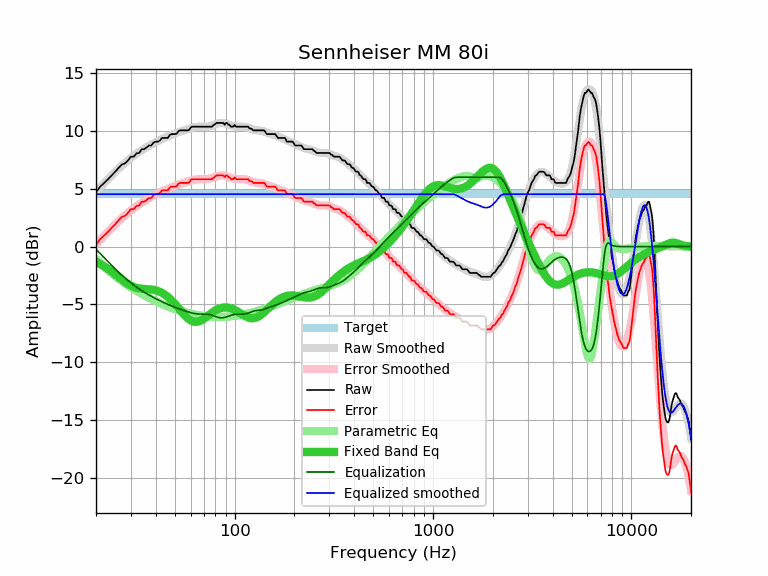

Values plotted in this chart, from the file beside it:
frequency, raw, error, smoothed, error_smoothed, equalization, parametric_eq, equalized_raw, equalized_smoothed, target
20, 4.70, 0.16, 4.76, 0.22, -0.22, -1.32, 4.48, 4.54, 4.54
21, 5.19, 0.65, 5.14, 0.60, -0.60, -1.51, 4.59, 4.54, 4.54
22, 5.51, 0.97, 5.50, 0.96, -0.96, -1.71, 4.55, 4.54, 4.54
23, 5.83, 1.29, 5.84, 1.30, -1.30, -1.92, 4.53, 4.54, 4.54
24, 6.16, 1.62, 6.16, 1.62, -1.62, -2.15, 4.53, 4.54, 4.54
25, 6.48, 1.94, 6.46, 1.92, -1.92, -2.38, 4.55, 4.54, 4.54
26, 6.81, 2.27, 6.74, 2.21, -2.21, -2.62, 4.60, 4.54, 4.54
27, 7.11, 2.57, 7.01, 2.47, -2.47, -2.84, 4.64, 4.54, 4.54
28, 7.20, 2.66, 7.25, 2.71, -2.71, -3.04, 4.49, 4.54, 4.54
29, 7.46, 2.92, 7.47, 2.93, -2.93, -3.22, 4.53, 4.54, 4.54
30, 7.78, 3.24, 7.67, 3.14, -3.14, -3.37, 4.64, 4.54, 4.54
31, 7.78, 3.24, 7.86, 3.32, -3.32, -3.48, 4.45, 4.54, 4.54
32, 8.06, 3.52, 8.03, 3.50, -3.50, -3.56, 4.56, 4.54, 4.54
33, 8.10, 3.56, 8.19, 3.65, -3.65, -3.61, 4.44, 4.54, 4.54
34, 8.42, 3.88, 8.34, 3.80, -3.80, -3.64, 4.62, 4.54, 4.54
35, 8.43, 3.89, 8.47, 3.94, -3.94, -3.66, 4.49, 4.54, 4.54
36, 8.58, 4.04, 8.60, 4.06, -4.06, -3.67, 4.51, 4.54, 4.54
37, 8.75, 4.21, 8.72, 4.18, -4.18, -3.68, 4.56, 4.54, 4.54
38, 8.75, 4.21, 8.83, 4.29, -4.29, -3.70, 4.45, 4.54, 4.54
39, 9.00, 4.46, 8.94, 4.40, -4.40, -3.73, 4.60, 4.54, 4.54
40, 9.08, 4.54, 9.03, 4.50, -4.50, -3.78, 4.58, 4.54, 4.54
41, 9.08, 4.54, 9.13, 4.59, -4.59, -3.83, 4.49, 4.54, 4.54
42, 9.18, 4.64, 9.22, 4.68, -4.68, -3.91, 4.50, 4.54, 4.54
43, 9.40, 4.86, 9.30, 4.76, -4.76, -3.99, 4.64, 4.54, 4.54
44, 9.40, 4.86, 9.38, 4.84, -4.84, -4.09, 4.56, 4.54, 4.54
45, 9.40, 4.86, 9.45, 4.92, -4.92, -4.21, 4.48, 4.54, 4.54
46, 9.40, 4.86, 9.53, 4.99, -4.99, -4.34, 4.41, 4.54, 4.54
47, 9.64, 5.10, 9.60, 5.06, -5.06, -4.48, 4.58, 4.54, 4.54
48, 9.73, 5.19, 9.66, 5.12, -5.12, -4.63, 4.60, 4.54, 4.54
49, 9.73, 5.19, 9.72, 5.19, -5.19, -4.79, 4.54, 4.54, 4.54
50, 9.73, 5.19, 9.78, 5.25, -5.25, -4.95, 4.48, 4.54, 4.54
51, 9.76, 5.22, 9.84, 5.30, -5.30, -5.12, 4.46, 4.54, 4.54
52, 9.97, 5.43, 9.89, 5.36, -5.36, -5.29, 4.61, 4.54, 4.54
53, 10.05, 5.51, 9.94, 5.41, -5.41, -5.46, 4.64, 4.54, 4.54
54, 10.05, 5.51, 9.99, 5.45, -5.45, -5.63, 4.59, 4.54, 4.54
55, 10.05, 5.51, 10.04, 5.50, -5.50, -5.79, 4.55, 4.54, 4.54
56, 10.05, 5.51, 10.08, 5.55, -5.55, -5.93, 4.50, 4.54, 4.54
57, 10.05, 5.51, 10.13, 5.59, -5.59, -6.07, 4.46, 4.54, 4.54
58, 10.05, 5.51, 10.17, 5.63, -5.63, -6.19, 4.42, 4.54, 4.54
59, 10.10, 5.56, 10.21, 5.67, -5.67, -6.29, 4.43, 4.54, 4.54
60, 10.29, 5.75, 10.24, 5.70, -5.70, -6.37, 4.58, 4.54, 4.54
61, 10.37, 5.83, 10.27, 5.74, -5.74, -6.44, 4.63, 4.54, 4.54
62, 10.37, 5.83, 10.30, 5.76, -5.76, -6.48, 4.60, 4.54, 4.54
63, 10.37, 5.83, 10.32, 5.79, -5.79, -6.50, 4.58, 4.54, 4.54
64, 10.37, 5.83, 10.34, 5.80, -5.80, -6.50, 4.56, 4.54, 4.54
65, 10.37, 5.83, 10.35, 5.82, -5.82, -6.49, 4.55, 4.54, 4.54
66, 10.37, 5.83, 10.36, 5.83, -5.83, -6.46, 4.54, 4.54, 4.54
67, 10.37, 5.83, 10.37, 5.83, -5.83, -6.42, 4.54, 4.54, 4.54
68, 10.37, 5.83, 10.37, 5.83, -5.83, -6.36, 4.54, 4.54, 4.54
69, 10.37, 5.83, 10.37, 5.83, -5.83, -6.30, 4.54, 4.54, 4.54
70, 10.37, 5.83, 10.37, 5.83, -5.83, -6.23, 4.54, 4.54, 4.54
71, 10.37, 5.83, 10.37, 5.83, -5.83, -6.15, 4.54, 4.54, 4.54
72, 10.37, 5.83, 10.37, 5.83, -5.83, -6.08, 4.53, 4.54, 4.54
73, 10.37, 5.83, 10.38, 5.84, -5.84, -6.00, 4.52, 4.54, 4.54
74, 10.37, 5.83, 10.40, 5.86, -5.86, -5.92, 4.51, 4.54, 4.54
75, 10.37, 5.83, 10.42, 5.88, -5.88, -5.84, 4.49, 4.54, 4.54
76, 10.37, 5.83, 10.44, 5.90, -5.90, -5.77, 4.46, 4.54, 4.54
77, 10.37, 5.83, 10.47, 5.94, -5.94, -5.70, 4.43, 4.54, 4.54
78, 10.50, 5.96, 10.51, 5.97, -5.97, -5.63, 4.53, 4.54, 4.54
79, 10.54, 6.00, 10.54, 6.00, -6.00, -5.57, 4.53, 4.54, 4.54
... 553 more rows
